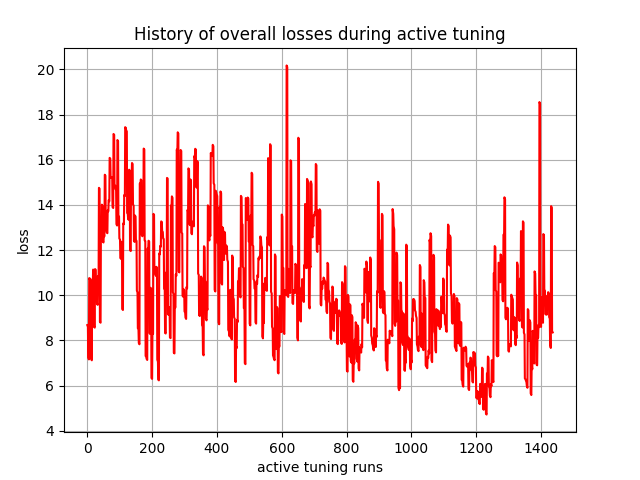

Source data for this figure (header and first rows):
, 0
0, 8.679
1, 8.641
2, 8.603
3, 7.241
4, 7.199
5, 7.159
6, 10.76
7, 10.74
8, 10.71
9, 10.73
10, 10.71
11, 10.69
12, 7.198
13, 7.158
14, 7.12
15, 10.46
16, 10.43
17, 10.39
18, 11.14
19, 11.12
20, 11.1
21, 8.599
22, 8.582
23, 8.566
24, 11.16
25, 11.14
26, 11.13
27, 10.39
28, 10.37
29, 10.36
30, 9.622
31, 9.598
32, 9.575
33, 10.85
34, 10.83
35, 10.81
36, 14.76
37, 14.74
38, 14.72
39, 8.824
40, 8.804
41, 8.785
42, 12.56
43, 12.53
44, 12.51
45, 14.01
46, 13.99
47, 13.97
48, 12.38
49, 12.36
50, 12.34
51, 12.65
52, 12.63
53, 12.61
54, 15.34
55, 15.31
56, 15.29
57, 12.97
58, 12.95
59, 12.93
... 1,377 more rows
